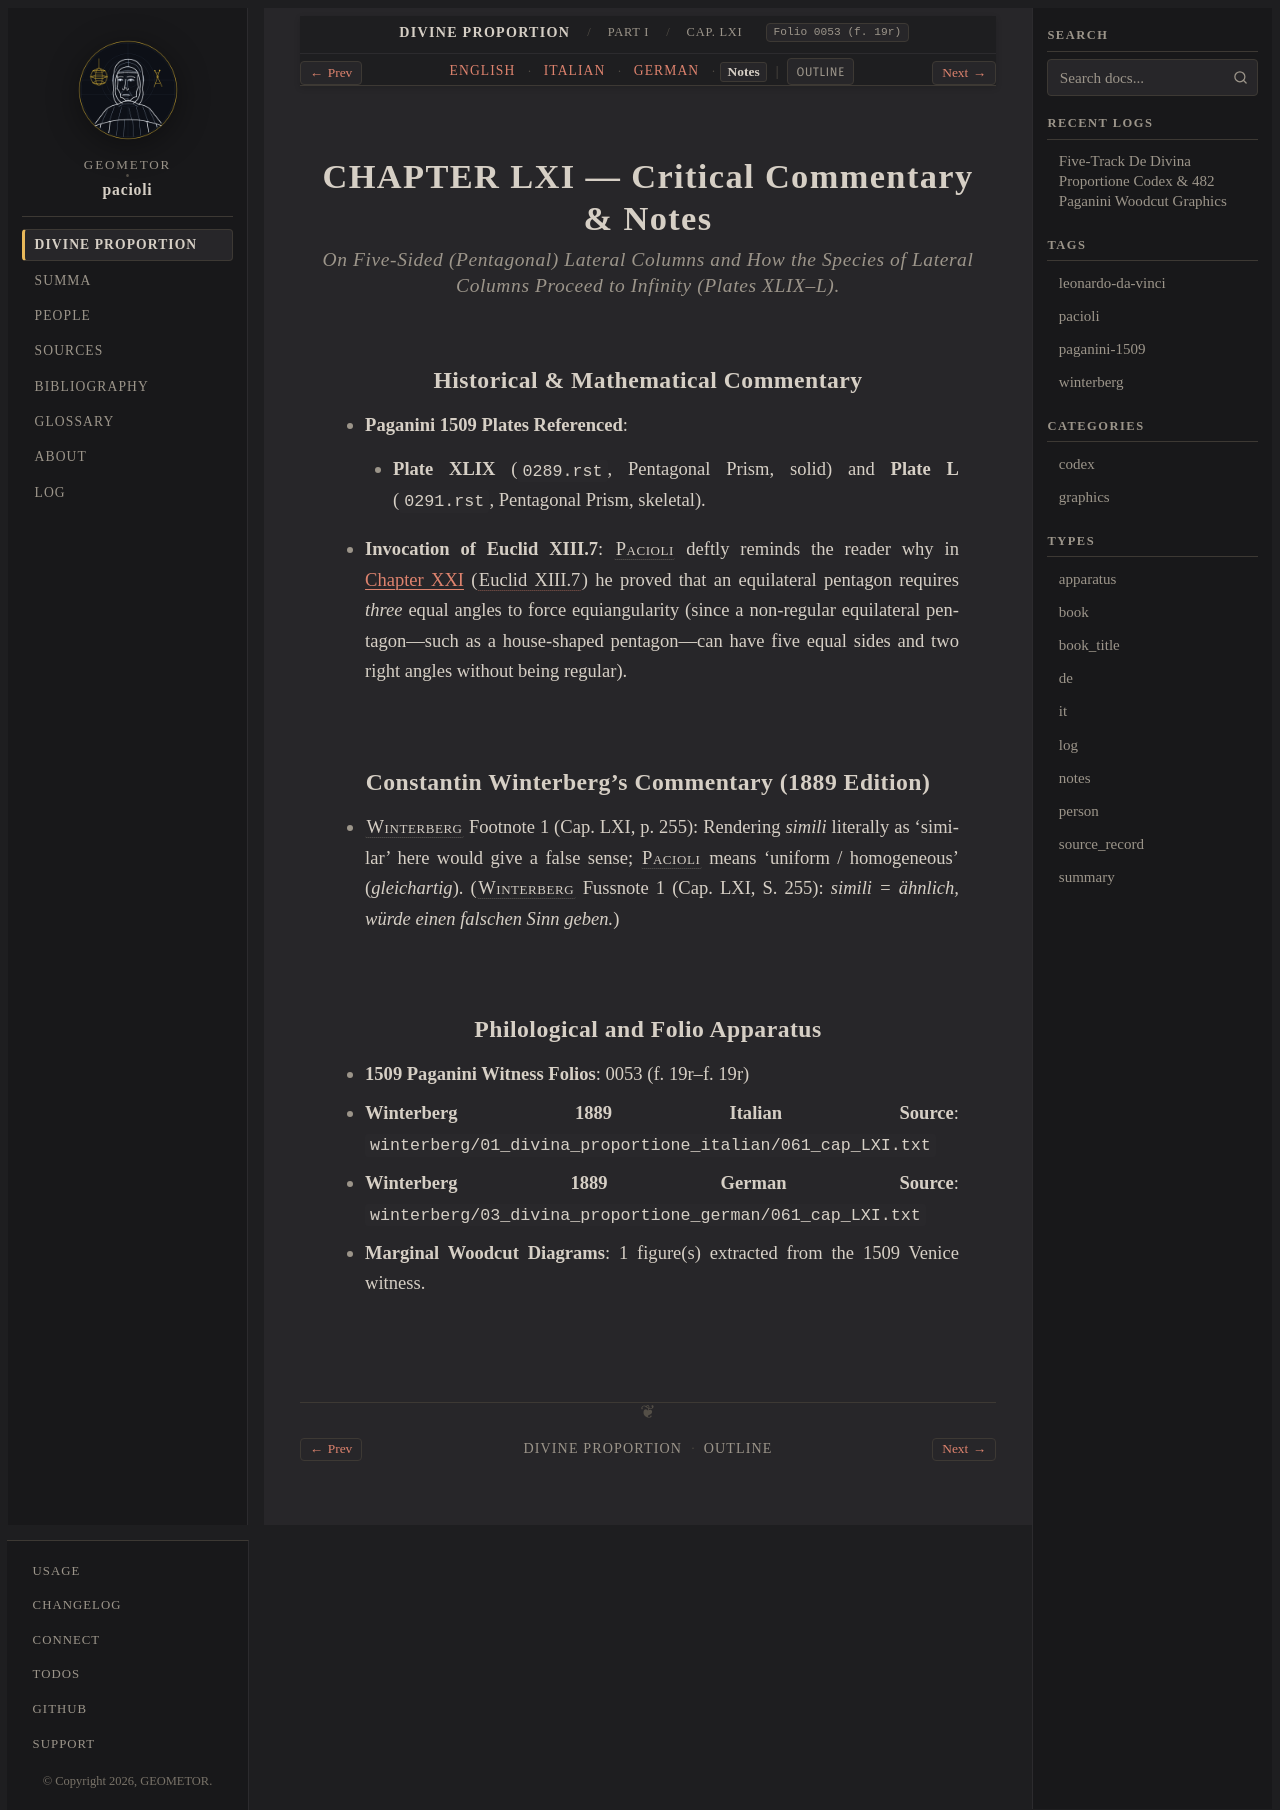

repository: geometor/pacioli · page: de_divina_proportione/compendio/cap_61/notes.html · generator: sphinx

:type: notes
:tracks: English: index | Italian: it | German: de | Notes: notes
:layout: book
:canonical_id: Cap. LXI
:folio: 0053 (f. 19r)

.. _compendio-cap_61-notes:

CHAPTER LXI — Critical Commentary & Notes
=========================================

.. rubric:: On Five-Sided (Pentagonal) Lateral Columns and How the Species of Lateral Columns Proceed to Infinity (Plates XLIX–L).

Historical & Mathematical Commentary
------------------------------------

- **Paganini 1509 Plates Referenced**:

  - **Plate XLIX** (``0289.rst``, Pentagonal Prism, solid) and **Plate L** (``0291.rst``, Pentagonal Prism, skeletal).

- **Invocation of Euclid XIII.7**: :person:`Pacioli <pacioli>` deftly reminds the reader why in :ref:`Chapter XXI <compendio-cap_21-en>` (:cite:`Euclid XIII.7 <euclid:elements:XIII.7>`) he proved that an equilateral pentagon requires *three* equal angles to force equiangularity (since a non-regular equilateral pentagon—such as a house-shaped pentagon—can have five equal sides and two right angles without being regular).

Constantin Winterberg's Commentary (1889 Edition)
-------------------------------------------------

- :person:`Winterberg <winterberg>` Footnote 1 (Cap. LXI, p. 255): Rendering *simili* literally as 'similar' here would give a false sense; :person:`Pacioli <pacioli>` means 'uniform / homogeneous' (*gleichartig*).
  (:person:`Winterberg <winterberg>` Fussnote 1 (Cap. LXI, S. 255): *simili = ähnlich, würde einen falschen Sinn geben.*)


Philological and Folio Apparatus
--------------------------------

- **1509 Paganini Witness Folios**: 0053 (f. 19r–f. 19r)
- **Winterberg 1889 Italian Source**: ``winterberg/01_divina_proportione_italian/061_cap_LXI.txt``
- **Winterberg 1889 German Source**: ``winterberg/03_divina_proportione_german/061_cap_LXI.txt``
- **Marginal Woodcut Diagrams**: 1 figure(s) extracted from the 1509 Venice witness.
